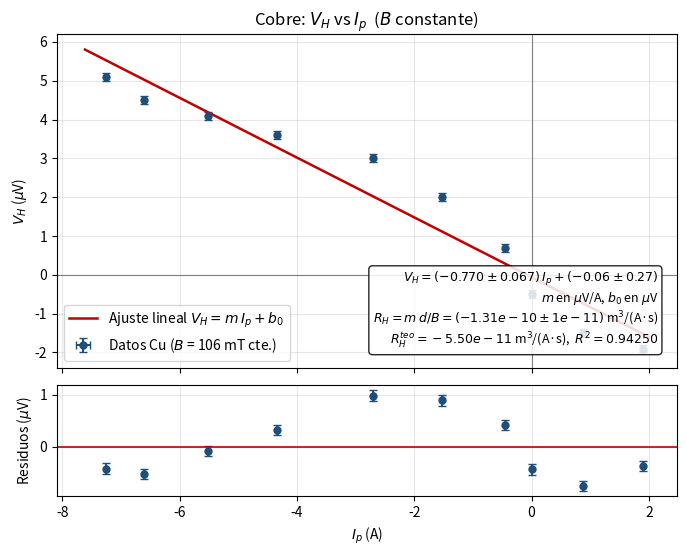

Recreate this plot in Python.
"""
Gráfica 04 - Cobre: V_H vs I_p  (B constante)
Efecto Hall en metales (notas de clase, parte del cobre)

Datos: hoja "fija corriente campo cobre" del Excel.
  - Corriente de campo fija = 0.43 A (en la hoja también aparece 0.44;
    aquí se usa IB_FIJA = 0.44, cámbiala abajo si el valor bueno es 0.43)
  - B constante con la caracterización de la Gráfica 01:
        B = 238.58 * I_b + 0.62  ->  B = 105.6 mT con I_b = 0.44 A
    (las notas traen B cte = 250 mT como referencia del montaje;
     aquí se usa el B que sale de SUS datos de caracterización)
  - d (espesor Cu) = 18 um,  R_H teorico (notas) = -0.55e-10 m^3/(A*s)
  - La columna "voltaje" se convierte como en las demás hojas:
        V_H = valor * 1e-5 V  ->  V_H [uV] = valor * 10
  - En esta hoja el voltaje YA viene con signo (negativo para I_p > 0,
    como corresponde al R_H negativo del cobre): se usa tal cual.
  - Se excluye la fila I_p = 3.32 A porque no tiene voltaje registrado.
  - OJO: la hoja "FIJA CORRIENTE cobre" (V_H vs B) está vacía, por eso
    esa gráfica del cobre NO se incluye todavía.

Ajuste pedido en las notas:  V_H = m * I_p + b0
        m = R_H * B / d   ->   R_H = m * d / B   (m en V/A, B en T)
Incertidumbres (dadas): dI_p = 0.01 A (corriente);
voltímetro 0.01 V -> dV_H = 0.01 * 10 = 0.10 uV;
teslámetro 0.1 mT (en la caracterización usada para B).

Uso:  python 04_cobre_VH_vs_Ip.py
Genera: 04_cobre_VH_vs_Ip.png
"""
import numpy as np
import matplotlib.pyplot as plt
from scipy.optimize import curve_fit

# Caracterización (Gráfica 01) y parámetros de esta gráfica
M1, B01 = 238.58, 0.62                 # B[mT] = M1 * I_b + B01
IB_FIJA = 0.44                         # A (la hoja dice 0.43 en el título y 0.44 en E1)
B_CTE_MT = M1 * IB_FIJA + B01          # 105.6 mT
B_CTE_T = B_CTE_MT * 1e-3              # T
D_CU = 18e-6                           # m
RH_TEO = -0.55e-10                     # m^3/(A*s), notas de clase
FACTOR_UV = 10.0                       # V_H[uV] = valor*1e-5 V * 1e6

# ---------------------------------------------------------------- datos
I_p = np.array([-0.45, -1.52, -2.70, -4.34, -5.51, -6.60, -7.25,
                0.0, 0.88, 1.90])                                     # [A]
voltaje = np.array([0.07, 0.20, 0.30, 0.36, 0.41, 0.45, 0.51,
                    -0.05, -0.15, -0.19])                             # [V]

V_H = voltaje * FACTOR_UV              # [uV], ya viene con signo

# ------------------------------------------------------- incertidumbres
dI = np.full_like(I_p, 0.01)           # [A]
dVH = np.full_like(V_H, 0.10)          # [uV]

# ---------------------------------------------------------------- ajuste
def recta(x, m, b0):
    return m * x + b0

popt, pcov = curve_fit(recta, I_p, V_H, sigma=dVH, absolute_sigma=False)  # errores escalados por la dispersion
m, b0 = popt
dm, db0 = np.sqrt(np.diag(pcov))
residuos = V_H - recta(I_p, m, b0)
chi2_red = np.sum((residuos / dVH) ** 2) / (len(I_p) - 2)
r2 = 1 - np.sum(residuos ** 2) / np.sum((V_H - np.mean(V_H)) ** 2)

# R_H: la pendiente en uV/A equivale a m*1e-6 V/A
R_H = (m * 1e-6) * D_CU / B_CTE_T
dR_H = (dm * 1e-6) * D_CU / B_CTE_T

print(f"B constante = {B_CTE_MT:.1f} mT  (I_b = {IB_FIJA} A)")
print(f"V_H = m*I_p + b0")
print(f"m  = {m:.4f} +/- {dm:.4f} uV/A")
print(f"b0 = {b0:.3f} +/- {db0:.3f} uV")
print(f"chi2_red = {chi2_red:.2f}   R^2 = {r2:.5f}")
print(f"R_H = {R_H:.3e} +/- {dR_H:.1e} m^3/(A*s)   (teorico: {RH_TEO:.3e})")

# --------------------------------------------------------------- gráfica
fig, (ax, axr) = plt.subplots(2, 1, sharex=True, figsize=(8, 6),
                              gridspec_kw={"height_ratios": [3, 1], "hspace": 0.08})
x_fit = np.linspace(I_p.min() * 1.05, I_p.max() * 1.05, 400)

ax.errorbar(I_p, V_H, xerr=dI, yerr=dVH, fmt="o", ms=5, capsize=3,
            color="#1f4e79", ecolor="#1f4e79",
            label=f"Datos Cu ($B$ = {B_CTE_MT:.0f} mT cte.)")
ax.plot(x_fit, recta(x_fit, m, b0), "-", color="#c00000", lw=1.8,
        label="Ajuste lineal $V_H = m\\,I_p + b_0$")
ax.axhline(0, color="gray", lw=0.8)
ax.axvline(0, color="gray", lw=0.8)
ax.set_ylabel("$V_H$ ($\\mu$V)")
ax.set_title("Cobre: $V_H$ vs $I_p$  ($B$ constante)")
ax.grid(True, alpha=0.3)
ax.legend(loc="lower left")
ax.text(0.97, 0.05,
        f"$V_H = ({m:.3f} \\pm {dm:.3f})\\,I_p + ({b0:.2f} \\pm {db0:.2f})$\n"
        f"$m$ en $\\mu$V/A, $b_0$ en $\\mu$V\n"
        f"$R_H = m\\,d/B = ({R_H:.2e} \\pm {dR_H:.0e})$ m$^3$/(A·s)\n"
        f"$R_H^{{teo}} = {RH_TEO:.2e}$ m$^3$/(A·s),  $R^2 = {r2:.5f}$",
        transform=ax.transAxes, ha="right", va="bottom", fontsize=9,
        bbox=dict(boxstyle="round", facecolor="white", alpha=0.85))

axr.errorbar(I_p, residuos, xerr=dI, yerr=dVH, fmt="o", ms=5, capsize=3,
             color="#1f4e79", ecolor="#1f4e79")
axr.axhline(0, color="#c00000", lw=1.2)
axr.set_xlabel("$I_p$ (A)")
axr.set_ylabel("Residuos ($\\mu$V)")
axr.grid(True, alpha=0.3)

fig.savefig("04_cobre_VH_vs_Ip.png", dpi=300, bbox_inches="tight")
plt.show()
